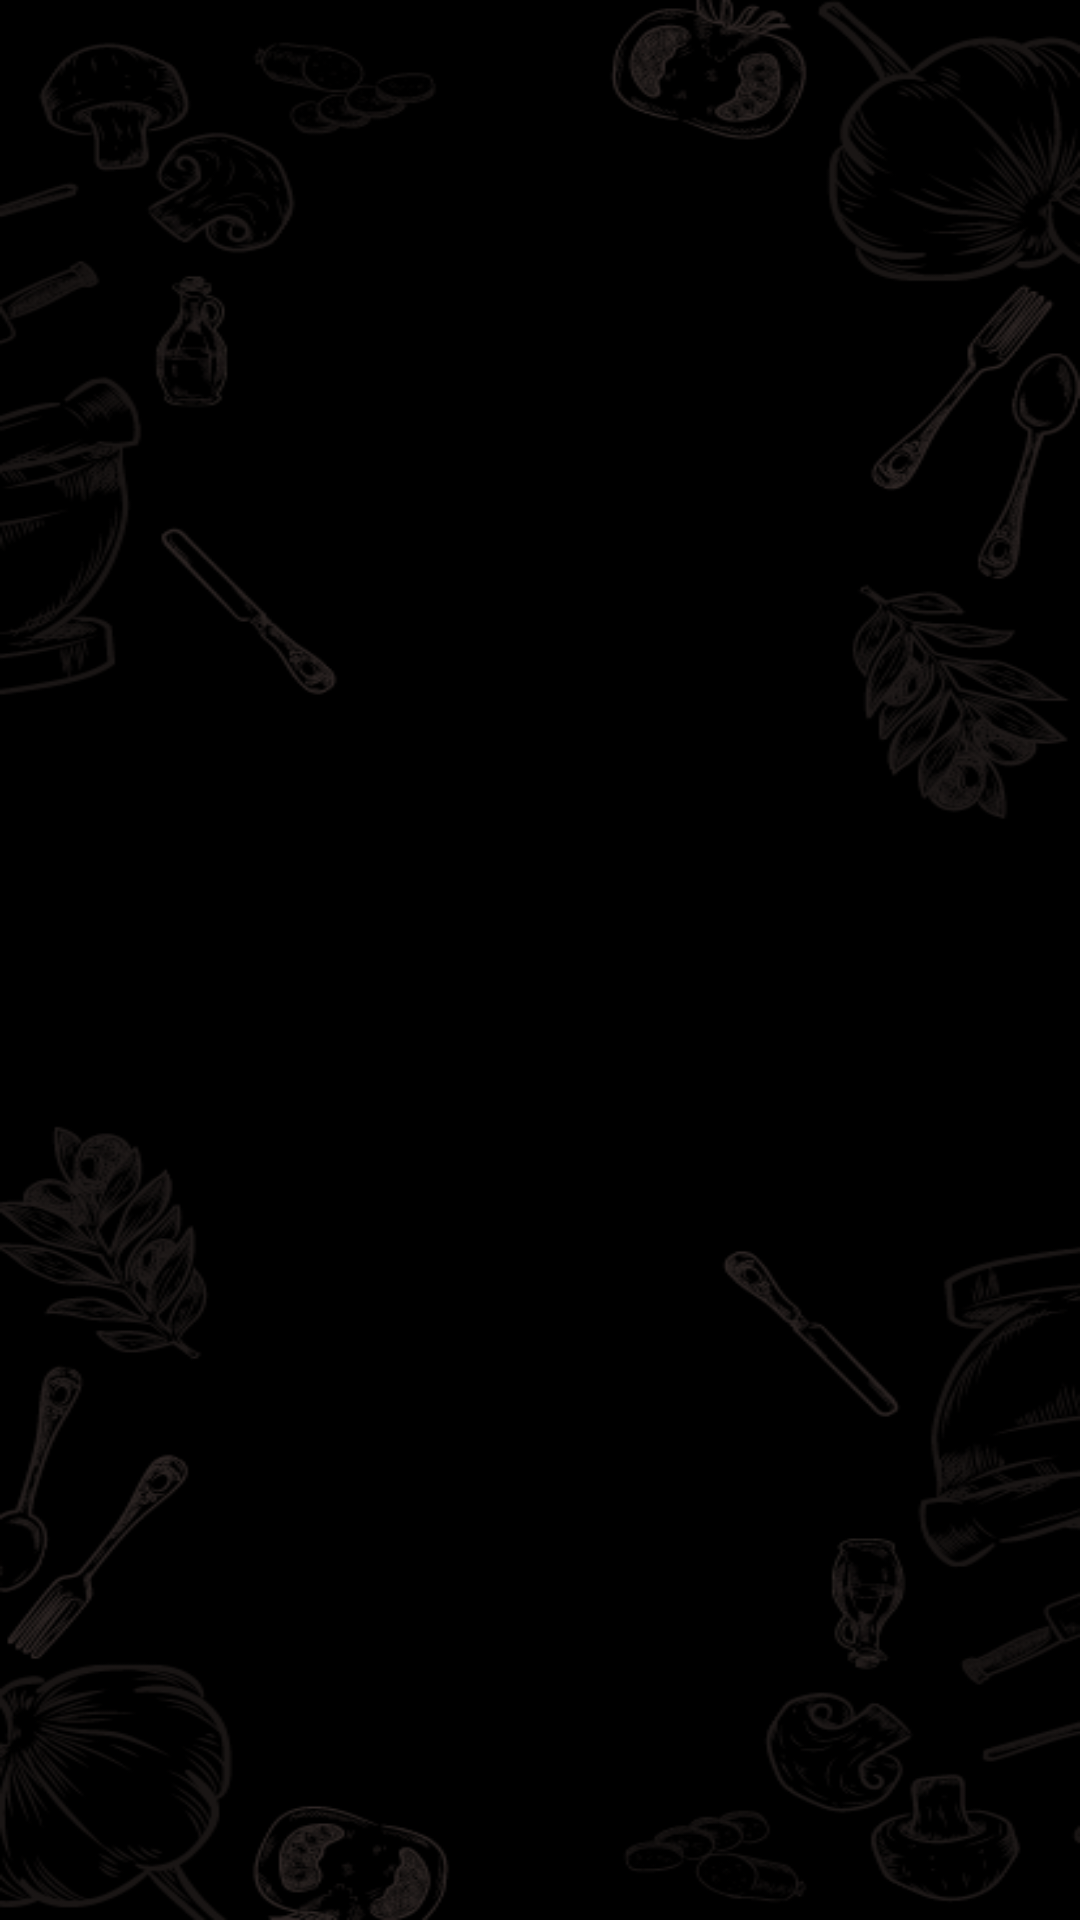

Here is an Android app screen rendered from its layout file. Give the layout XML and the strings, colors and styles it references.
<!-- AndroidManifest.xml: application theme Theme.BangJenggotsProject2019130014 -->
<!-- res/layout/activity_menu.xml -->
<?xml version="1.0" encoding="utf-8"?>
<RelativeLayout xmlns:android="http://schemas.android.com/apk/res/android"
    xmlns:app="http://schemas.android.com/apk/res-auto"
    xmlns:tools="http://schemas.android.com/tools"
    android:layout_width="match_parent"
    android:layout_height="match_parent"
    tools:context=".Menu"
    android:background="@drawable/vertical_bg">

    <androidx.recyclerview.widget.RecyclerView
        android:id="@+id/recycle_menu_recomen"
        android:layout_width="match_parent"
        android:layout_height="wrap_content"/>

</RelativeLayout>
<!-- resources referenced by this layout -->
<resources>
  <!-- drawable vertical_bg: png bitmap (drawable, 110090 bytes) -->
  <style name="Theme.BangJenggotsProject2019130014" parent="Theme.MaterialComponents.DayNight.NoActionBar">
          
          <item name="colorPrimary">@color/purple_500</item>
          <item name="colorPrimaryVariant">@color/purple_700</item>
          <item name="colorOnPrimary">@color/white</item>
          
          <item name="colorSecondary">@color/teal_200</item>
          <item name="colorSecondaryVariant">@color/teal_700</item>
          <item name="colorOnSecondary">@color/black</item>
          
          <item name="android:statusBarColor" tools:targetApi="l">?attr/colorPrimaryVariant</item>
          
      </style>
  <color name="purple_500">#FF6200EE</color>
  <color name="purple_700">#FF3700B3</color>
  <color name="white">#FFFFFFFF</color>
  <color name="teal_200">#FF03DAC5</color>
  <color name="teal_700">#FF018786</color>
  <color name="black">#FF000000</color>
</resources>
